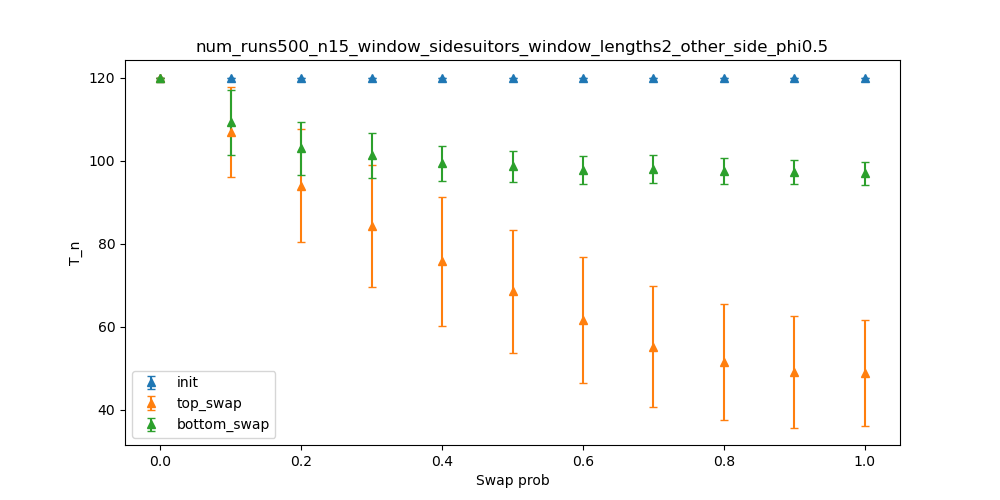

The file beside this chart, header and first rows:
dispersion, init_mean, init_stdev, top_swap_mean, top_swap_stdev, bottom_swap_mean, bottom_swap_stdev
0.0, 120, 0.0, 120, 0.0, 120, 0.0
0.1, 120, 0.0, 106.9, 10.86, 109.2, 7.847
0.2, 120, 0.0, 93.96, 13.69, 102.9, 6.322
0.3, 120, 0.0, 84.21, 14.71, 101.2, 5.501
0.4, 120, 0.0, 75.72, 15.49, 99.33, 4.296
0.5, 120, 0.0, 68.47, 14.91, 98.59, 3.83
0.6, 120, 0.0, 61.59, 15.28, 97.8, 3.356
0.7, 120, 0.0, 55.2, 14.54, 97.85, 3.37
0.8, 120, 0.0, 51.57, 13.99, 97.44, 3.086
0.9, 120, 0.0, 49.12, 13.42, 97.22, 2.8
1.0, 120, 0.0, 48.8, 12.7, 96.95, 2.762
